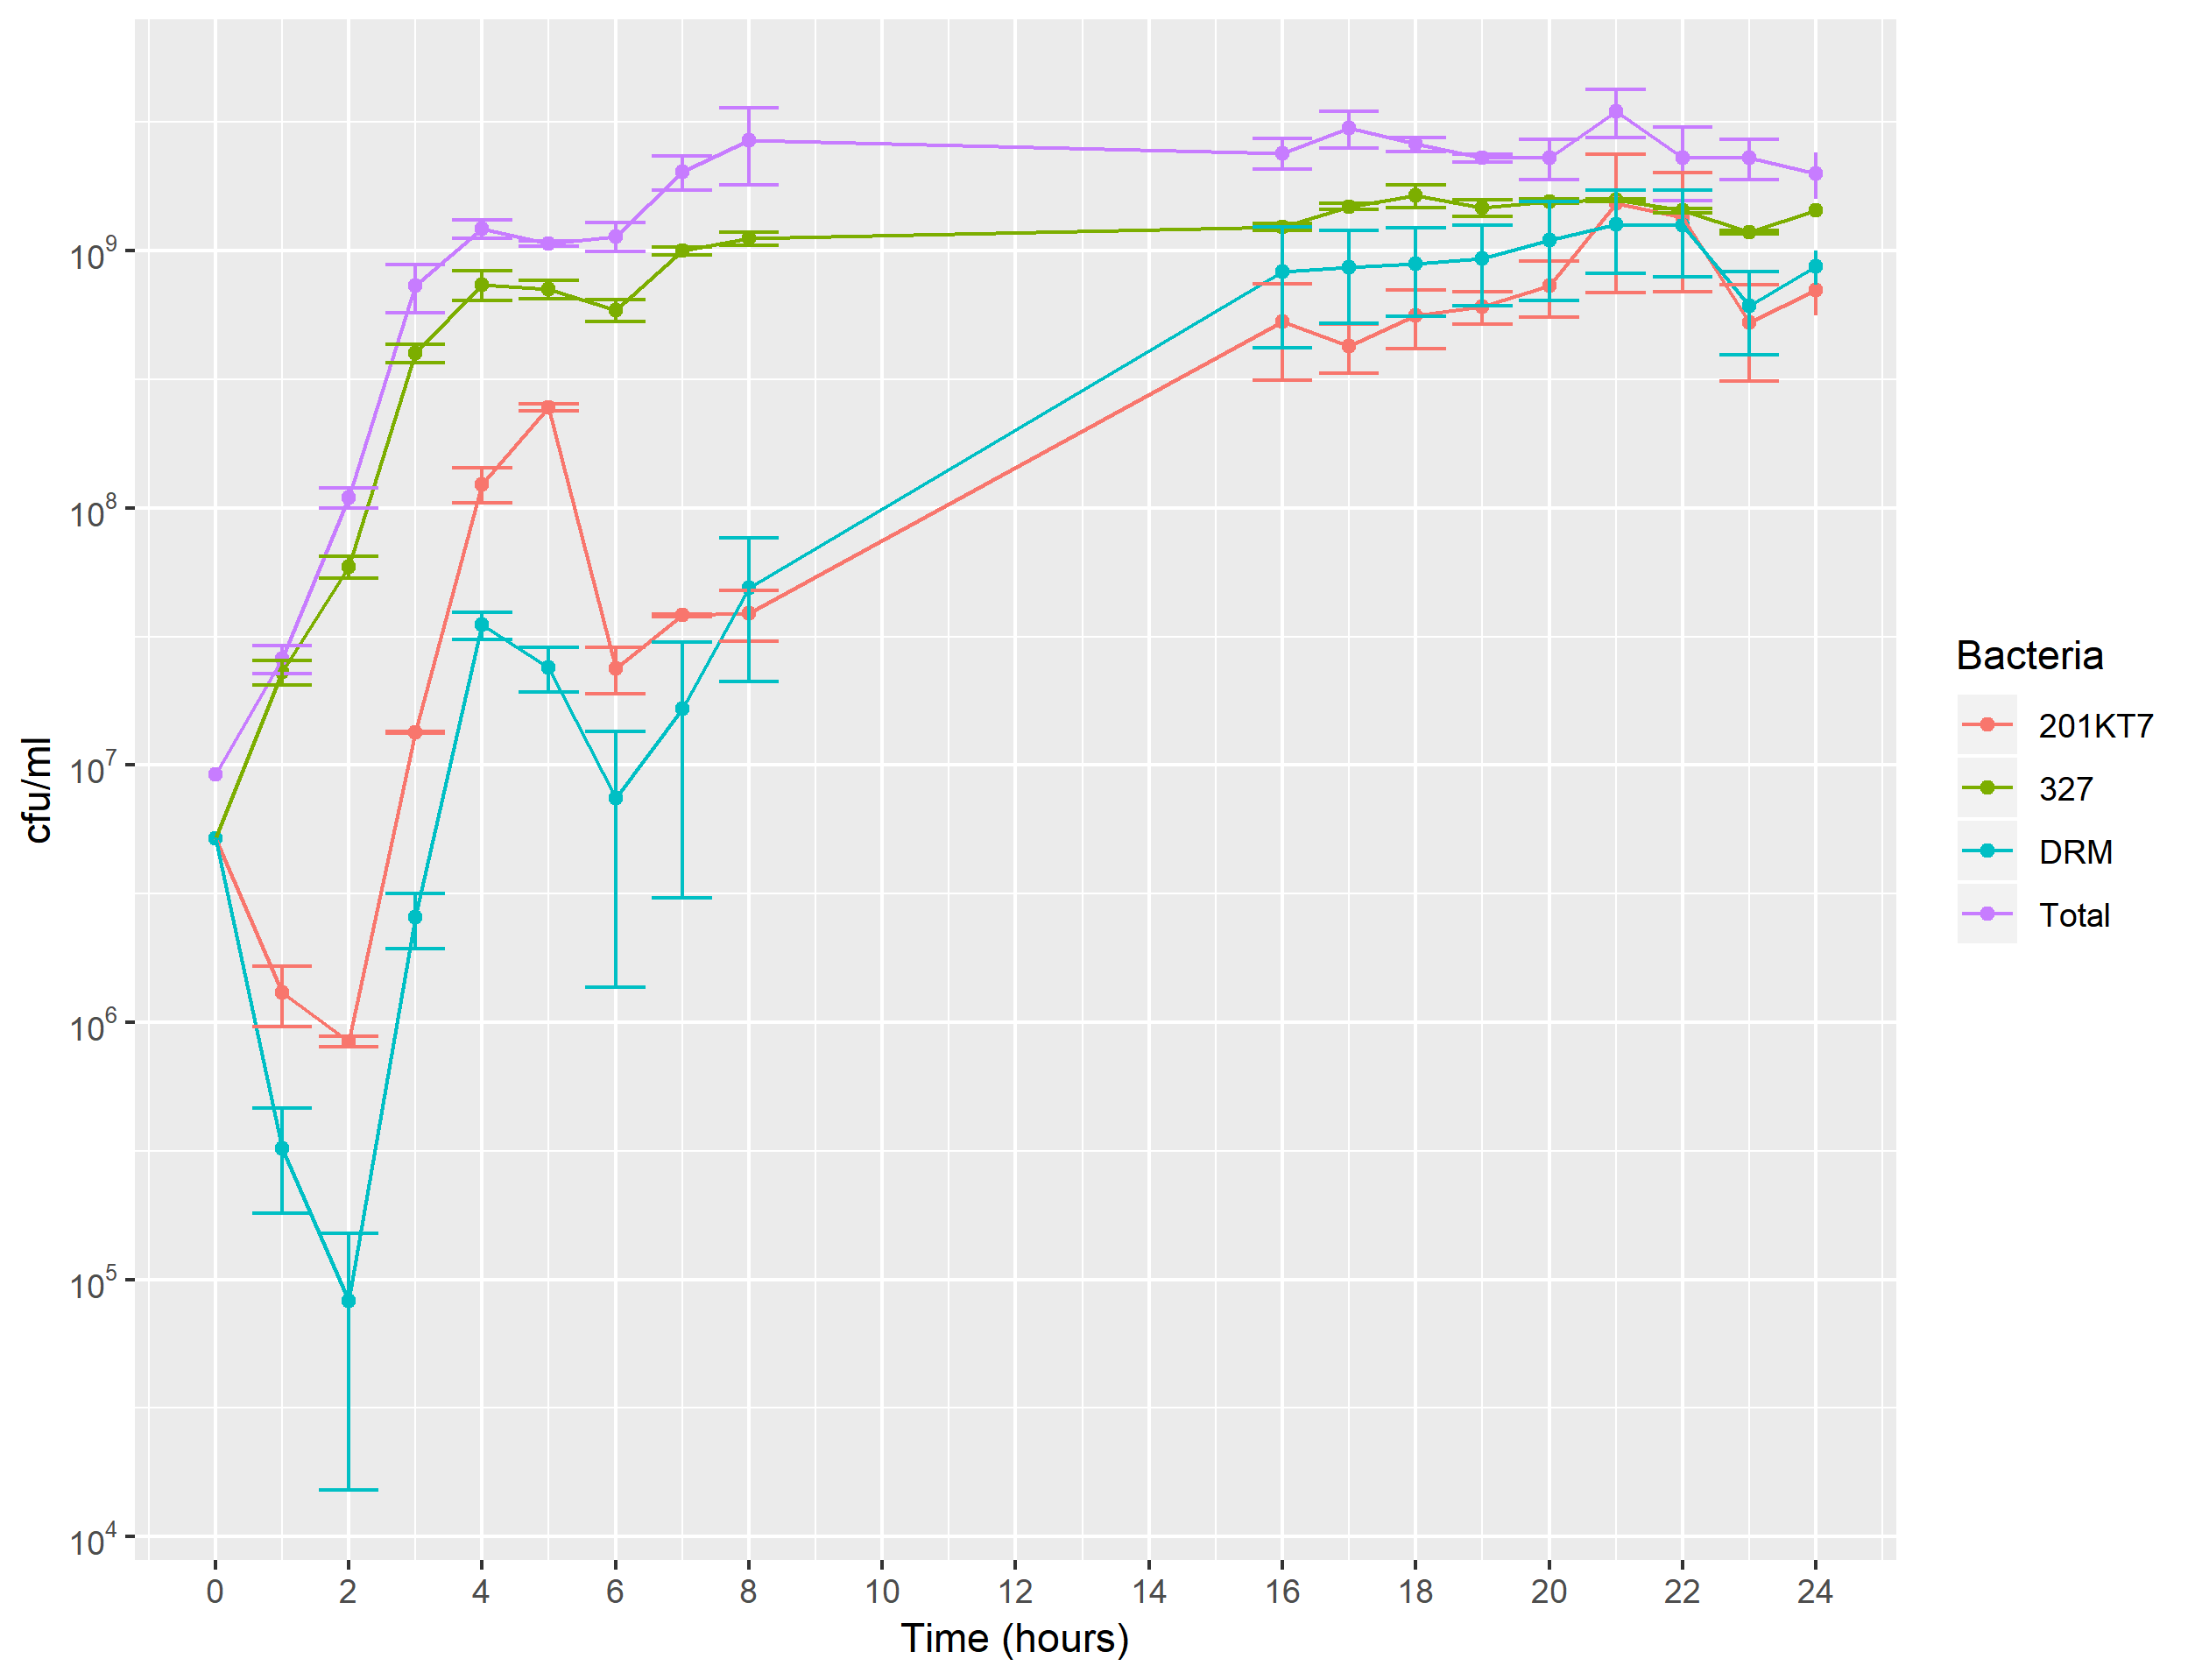

The table this chart was drawn from, first rows:
Time, Bacteria, data1, data2, Mean, se
0, Total, 9800000, 8600000, 9200000, 489898
0, 327, 5230000, 5138000, 5184000, 37559
0, 201KT7, 5230000, 5138000, 5184000, 37559
0, DRM, 5230000, 5138000, 5184000, 37559
1, Total, 2.2e+07, 3e+07, 2.6e+07, 3265986
1, 327, 19998000, 25994000, 22996000, 2447857
1, 201KT7, 881629, 1725892, 1303760, 344669
1, DRM, 149429, 497226, 323327, 141988
2, Total, 9.8e+07, 1.22e+08, 1.1e+08, 9797959
2, 327, 6.6e+07, 51998000, 58999000, 5716293
2, 201KT7, 791971, 892703, 842337, 41123
2, DRM, 0, 165742, 82871, 67664
3, Total, 5.4e+08, 9.2e+08, 7.3e+08, 155134350
3, 327, 439976000, 359960000, 399968000, 32666395
3, 201KT7, 13269257, 13489730, 13379493, 90008
3, DRM, 1793143, 3314839, 2553991, 621230
4, Total, 1.34e+09, 1.1e+09, 1.22e+09, 97979590
4, 327, 859460000, 619640000, 739550000, 97906105
4, 201KT7, 100565429, 147196757, 123881093, 19037160
4, DRM, 40345714, 29833548, 35089631, 4291574
5, Total, 1.04e+09, 1.1e+09, 1.07e+09, 24494897
5, 327, 779600000, 639780000, 709690000, 57081276
5, 201KT7, 236097143, 255709730, 245903436, 8006805
5, DRM, 29885714, 18231613, 24058664, 4757767
6, Total, 9.6e+08, 1.32e+09, 1.14e+09, 146969385
6, 327, 519800000, 6.6e+08, 589900000, 57236410
6, 201KT7, 17931429, 29756757, 23844093, 4827670
6, DRM, 14942857, 0, 7471429, 6100396
7, Total, 1.66e+09, 2.4e+09, 2.03e+09, 302103735
7, 327, 1.04e+09, 959600000, 999800000, 32823163
7, 201KT7, 38851429, 37691892, 38271660, 473379
7, DRM, 0, 33148387, 16574194, 13532772
8, Total, 1.6e+09, 3.8e+09, 2.7e+09, 898146239
8, 327, 1039800000, 1.199e+09, 1119400000, 64993128
8, 201KT7, 28391429, 49594595, 38993012, 8656156
8, DRM, 14942857, 82870968, 48906912, 27731535
16, Total, 2.8e+09, 2e+09, 2.4e+09, 326598632
16, 327, 1195600000, 1.284e+09, 1239800000, 36089149
16, 201KT7, 265982857, 793513514, 529748185, 215363489
16, DRM, 328742857, 1325935484, 827339171, 407102185
17, Total, 2.4e+09, 3.6e+09, 3e+09, 489897949
17, 327, 1.434e+09, 1544600000, 1489300000, 45152261
17, 201KT7, 313800000, 541572973, 427686486, 92987927
17, DRM, 448285714, 1276212903, 862249309, 337999860
18, Total, 2.4e+09, 2.8e+09, 2.6e+09, 163299316
18, 327, 1433600000, 1844200000, 1638900000, 167626748
18, 201KT7, 385525714, 735983784, 560754749, 143073908
18, DRM, 478171429, 1309361290, 893766359, 339331840
19, Total, 2.2e+09, 2.4e+09, 2.3e+09, 81649658
19, 327, 1332800000, 1.604e+09, 1468400000, 110716936
19, 201KT7, 499091429, 714162162, 606626795, 87802259
19, DRM, 537942857, 1325935484, 931939171, 321696643
20, Total, 1.8e+09, 2.8e+09, 2.3e+09, 408248290
20, 327, 1592800000, 1.52e+09, 1556400000, 29720476
20, 201KT7, 514034286, 952216216, 733125251, 178887024
20, DRM, 537942857, 1657419355, 1097681106, 457024366
21, Total, 2.6e+09, 4.4e+09, 3.5e+09, 734846923
21, 327, 1550400000, 1.598e+09, 1574200000, 19432619
21, 201KT7, 496102857, 2559081081, 1527591969, 842207333
21, DRM, 717257143, 1823161290, 1270209217, 451483478
... 12 more rows
